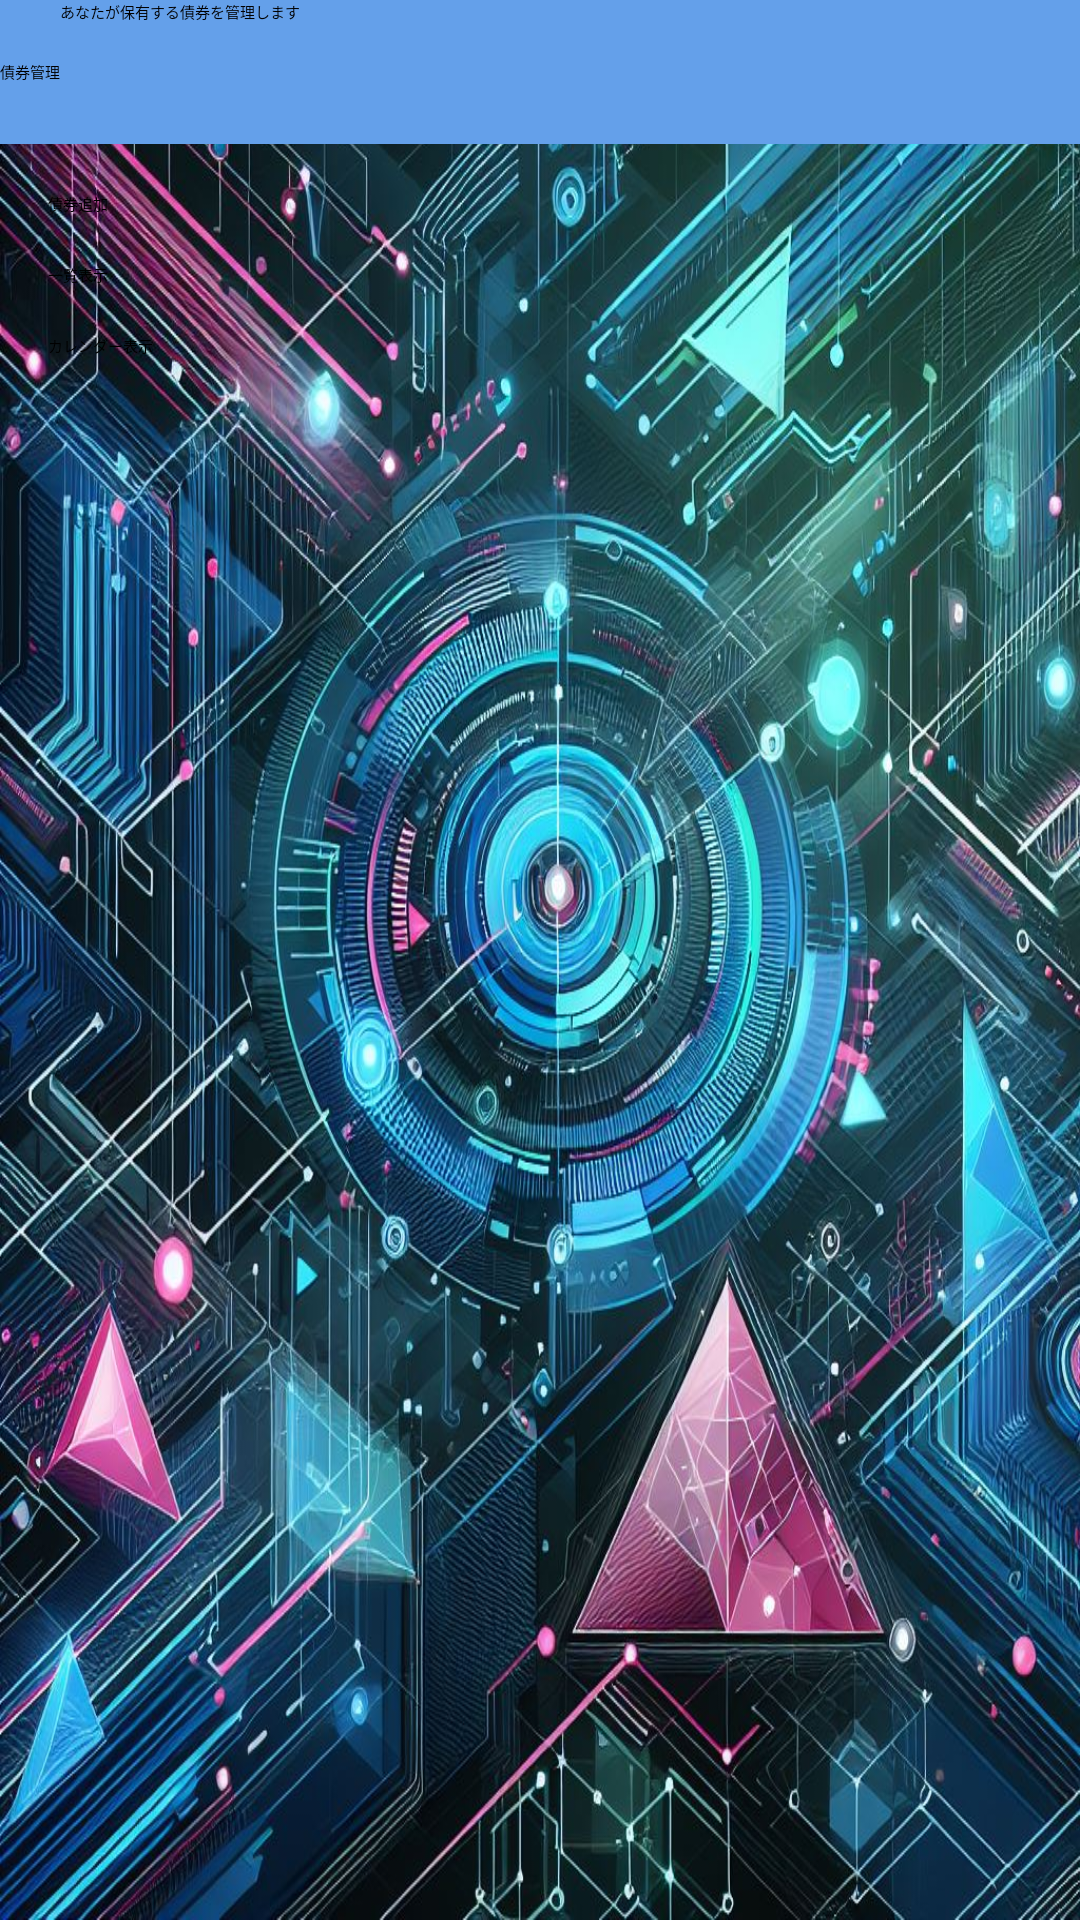

Produce the Android XML layout that renders to this screen, including the resource entries it uses.
<!-- AndroidManifest.xml: application theme Theme.MyApplication -->
<!-- res/layout/activity_main.xml -->
<?xml version="1.0" encoding="utf-8"?>
<androidx.constraintlayout.widget.ConstraintLayout xmlns:android="http://schemas.android.com/apk/res/android"
    xmlns:app="http://schemas.android.com/apk/res-auto"
    xmlns:tools="http://schemas.android.com/tools"
    android:layout_width="match_parent"
    android:layout_height="match_parent"
    android:layout_alignParentRight="true"
    android:background="@drawable/background_image"
    android:orientation="vertical"
    android:visibility="visible">

    <androidx.appcompat.widget.Toolbar
        android:id="@+id/toolbar"
        android:layout_width="match_parent"
        android:layout_height="?attr/actionBarSize"
        android:background="@color/colorPrimary"
        android:elevation="4dp"
        android:theme="@style/ThemeOverlay.AppCompat.ActionBar"
        android:visibility="visible"
        app:layout_constraintBaseline_toTopOf="parent"
        app:layout_constraintEnd_toEndOf="parent"
        app:layout_constraintStart_toStartOf="parent"
        app:layout_constraintTop_toTopOf="parent"
        app:title="@string/app_name">

        <TextView
            android:id="@+id/setsumei"
            android:layout_width="wrap_content"
            android:layout_height="wrap_content"
            android:minHeight="48dp"
            android:text="あなたが保有する債券を管理します"
            android:textColorHint="#000000"
            app:layout_constraintBottom_toBottomOf="parent"
            app:layout_constraintEnd_toEndOf="parent"
            app:layout_constraintStart_toEndOf="@+id/ButtonLayout"
            tools:ignore="VisualLintTextFieldSize" />
    </androidx.appcompat.widget.Toolbar>

    <LinearLayout
        android:layout_width="match_parent"
        android:layout_height="wrap_content"
        android:orientation="vertical"
        android:padding="16dp"
        app:layout_constraintEnd_toEndOf="parent"
        app:layout_constraintStart_toStartOf="parent"
        app:layout_constraintTop_toBottomOf="@+id/toolbar">


        <Button
            android:id="@+id/button_add_bond"
            android:layout_width="match_parent"
            android:layout_height="wrap_content"
            android:onClick="launchAddBondActivity"
            android:text="債券追加" />

        <Button
            android:id="@+id/button_view_table"
            android:layout_width="match_parent"
            android:layout_height="wrap_content"
            android:layout_marginTop="16dp"
            android:onClick="launchTableActivity"
            android:text="一覧表示" />

        <Button
            android:id="@+id/button_view_calendar"
            android:layout_width="match_parent"
            android:layout_height="wrap_content"
            android:layout_marginTop="16dp"
            android:onClick="launchCalendarActivity"
            android:text="カレンダー表示" />



        
    </LinearLayout>
</androidx.constraintlayout.widget.ConstraintLayout>
<!-- resources referenced by this layout -->
<resources>
  <color name="colorPrimary">#64A0EA</color>
  <!-- drawable background_image: jpg bitmap (drawable, 333822 bytes) -->
  <string name="app_name">債券管理</string>
</resources>
